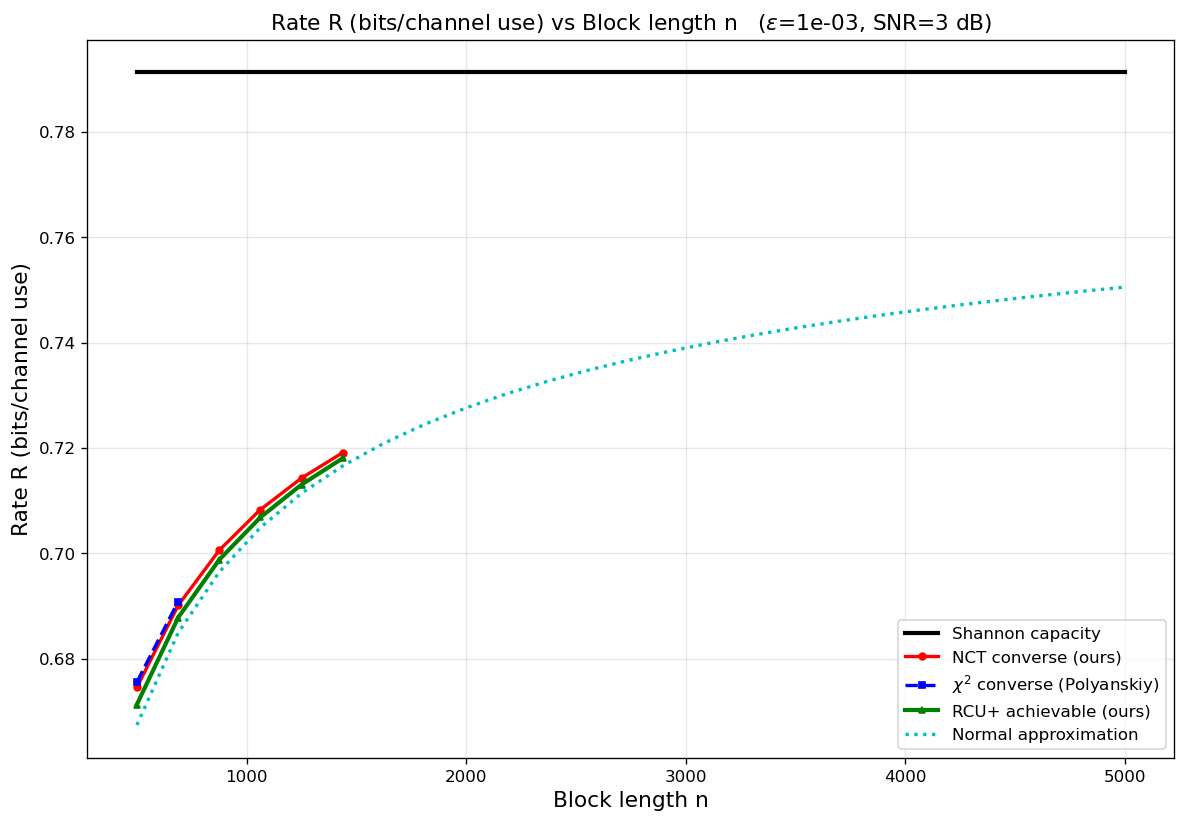

The data file committed next to this chart (first rows):
curve, epsilon, snr_db, n, rate_bits
Shannon capacity, 0.001, 3, 500, 0.7913
Shannon capacity, 0.001, 3, 688, 0.7913
Shannon capacity, 0.001, 3, 875, 0.7913
Shannon capacity, 0.001, 3, 1062, 0.7913
Shannon capacity, 0.001, 3, 1250, 0.7913
Shannon capacity, 0.001, 3, 1438, 0.7913
Shannon capacity, 0.001, 3, 1625, 0.7913
Shannon capacity, 0.001, 3, 1812, 0.7913
Shannon capacity, 0.001, 3, 2000, 0.7913
Shannon capacity, 0.001, 3, 2188, 0.7913
Shannon capacity, 0.001, 3, 2375, 0.7913
Shannon capacity, 0.001, 3, 2562, 0.7913
Shannon capacity, 0.001, 3, 2750, 0.7913
Shannon capacity, 0.001, 3, 2938, 0.7913
Shannon capacity, 0.001, 3, 3125, 0.7913
Shannon capacity, 0.001, 3, 3312, 0.7913
Shannon capacity, 0.001, 3, 3500, 0.7913
Shannon capacity, 0.001, 3, 3688, 0.7913
Shannon capacity, 0.001, 3, 3875, 0.7913
Shannon capacity, 0.001, 3, 4062, 0.7913
Shannon capacity, 0.001, 3, 4250, 0.7913
Shannon capacity, 0.001, 3, 4438, 0.7913
Shannon capacity, 0.001, 3, 4625, 0.7913
Shannon capacity, 0.001, 3, 4812, 0.7913
Shannon capacity, 0.001, 3, 5000, 0.7913
NCT converse (ours), 0.001, 3, 500, 0.6746
NCT converse (ours), 0.001, 3, 688, 0.6901
NCT converse (ours), 0.001, 3, 875, 0.7006
NCT converse (ours), 0.001, 3, 1062, 0.7083
NCT converse (ours), 0.001, 3, 1250, 0.7143
NCT converse (ours), 0.001, 3, 1438, 0.7191
$\chi^2$ converse (Polyanskiy), 0.001, 3, 500, 0.6756
$\chi^2$ converse (Polyanskiy), 0.001, 3, 688, 0.6908
RCU+ achievable (ours), 0.001, 3, 500, 0.6713
RCU+ achievable (ours), 0.001, 3, 688, 0.6878
RCU+ achievable (ours), 0.001, 3, 875, 0.6988
RCU+ achievable (ours), 0.001, 3, 1062, 0.7068
RCU+ achievable (ours), 0.001, 3, 1250, 0.7131
RCU+ achievable (ours), 0.001, 3, 1438, 0.7181
Normal approximation, 0.001, 3, 500, 0.6674
Normal approximation, 0.001, 3, 688, 0.6849
Normal approximation, 0.001, 3, 875, 0.6965
Normal approximation, 0.001, 3, 1062, 0.7049
Normal approximation, 0.001, 3, 1250, 0.7114
Normal approximation, 0.001, 3, 1438, 0.7166
Normal approximation, 0.001, 3, 1625, 0.7209
Normal approximation, 0.001, 3, 1812, 0.7245
Normal approximation, 0.001, 3, 2000, 0.7276
Normal approximation, 0.001, 3, 2188, 0.7303
Normal approximation, 0.001, 3, 2375, 0.7327
Normal approximation, 0.001, 3, 2562, 0.7348
Normal approximation, 0.001, 3, 2750, 0.7368
Normal approximation, 0.001, 3, 2938, 0.7385
Normal approximation, 0.001, 3, 3125, 0.74
Normal approximation, 0.001, 3, 3312, 0.7415
Normal approximation, 0.001, 3, 3500, 0.7428
Normal approximation, 0.001, 3, 3688, 0.744
Normal approximation, 0.001, 3, 3875, 0.7451
Normal approximation, 0.001, 3, 4062, 0.7462
Normal approximation, 0.001, 3, 4250, 0.7472
... 4 more rows
